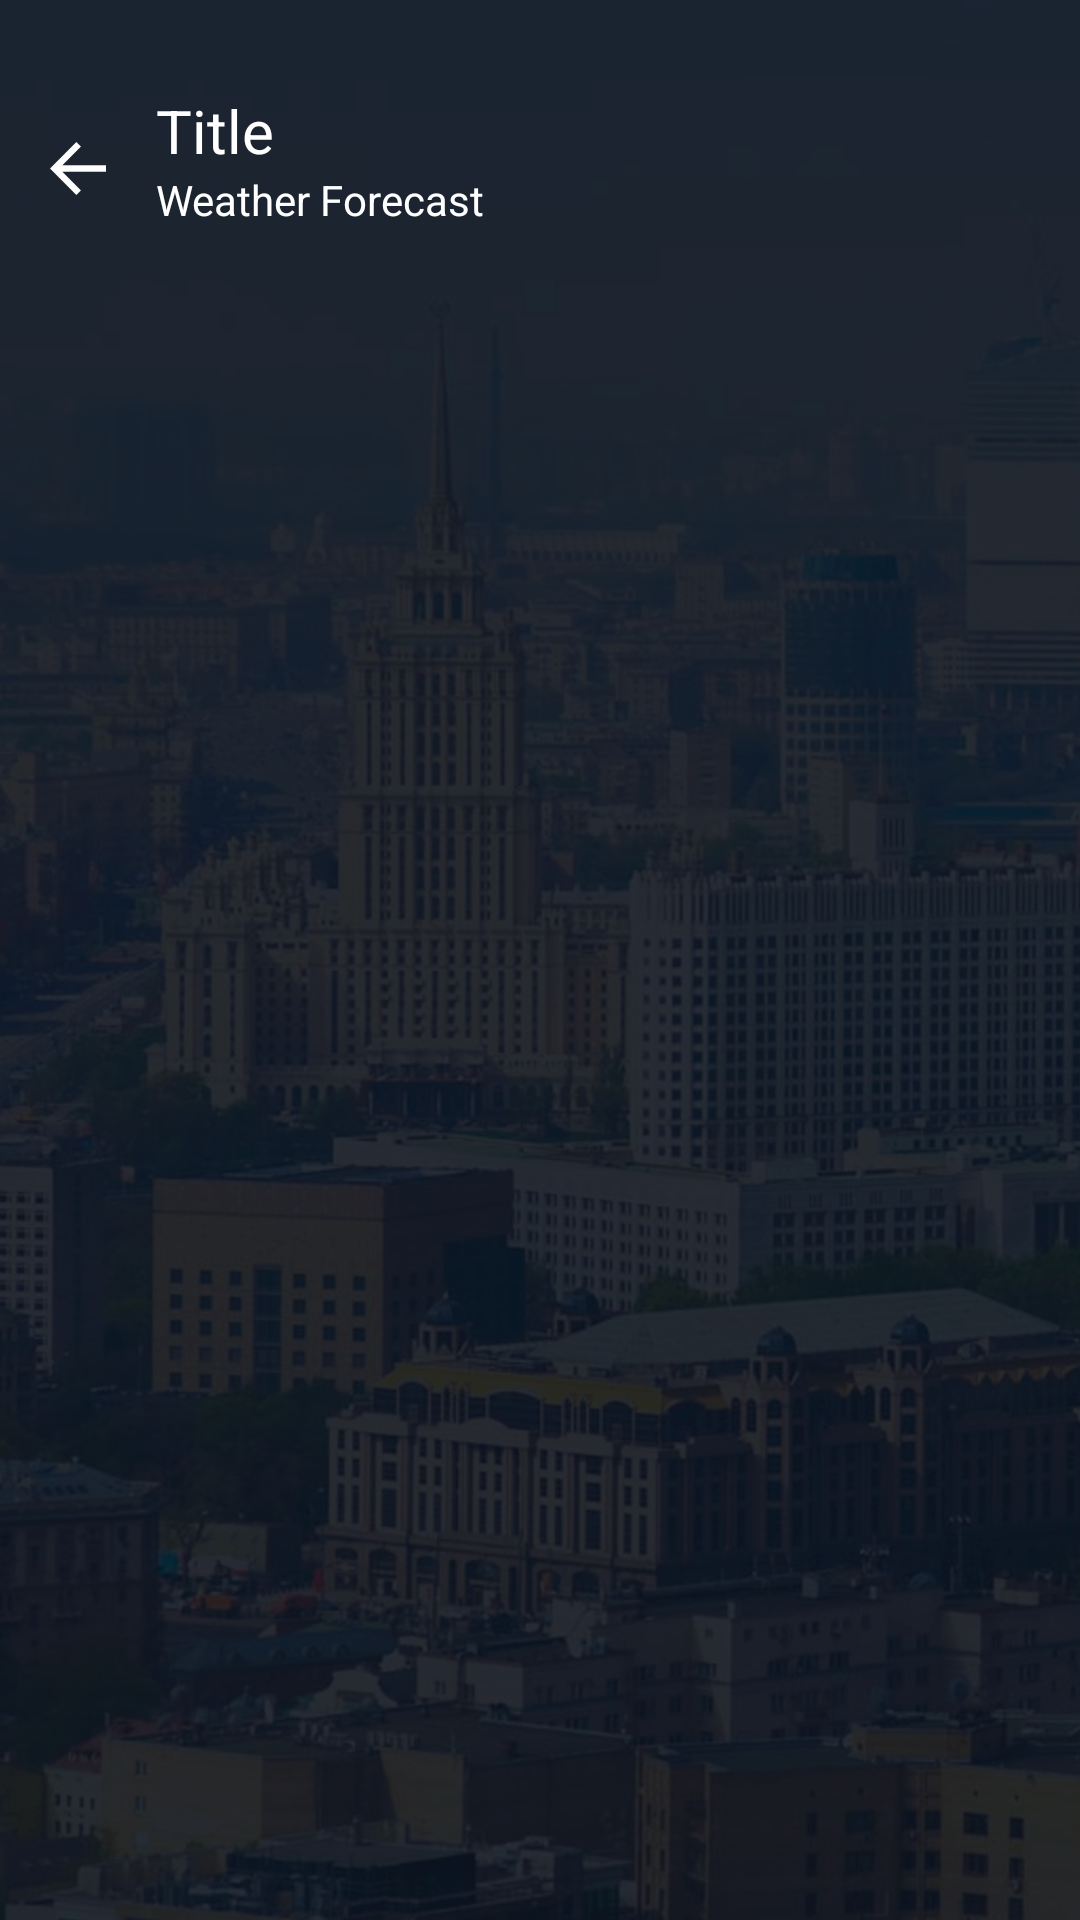

The Android layout XML behind this screen, and the referenced resources:
<!-- AndroidManifest.xml: application theme AppTheme -->
<!-- res/layout/fra_forecast.xml -->
<?xml version="1.0" encoding="utf-8"?>
<RelativeLayout xmlns:android="http://schemas.android.com/apk/res/android"
                android:layout_width="match_parent"
                android:id="@+id/fra_forecast_main_container"
                android:layout_height="match_parent"
                android:background="@drawable/bg_weather"
                android:orientation="vertical"
                android:paddingTop="30dp">

    <ImageView
        android:id="@+id/fra_forecast_arrow_back"
        android:layout_width="wrap_content"
        android:layout_height="wrap_content"
        android:layout_margin="10dp"
        android:layout_marginRight="10dp"
        android:background="@drawable/ic_white_back"/>

    <TextView
        android:id="@+id/fra_forecast_title"
        android:layout_width="wrap_content"
        android:layout_height="wrap_content"
        android:layout_toRightOf="@id/fra_forecast_arrow_back"
        android:text="Title"
        android:textColor="@android:color/white"
        android:textSize="20sp"/>


    <TextView
        android:id="@+id/fra_forecast_subtitle"
        android:layout_width="wrap_content"
        android:layout_height="wrap_content"
        android:layout_alignLeft="@id/fra_forecast_title"
        android:layout_below="@id/fra_forecast_title"
        android:text="@string/weather_forecast"
        android:textColor="@android:color/white"
        android:textSize="14sp"/>

    <android.support.v7.widget.RecyclerView
        android:id="@+id/fra_forecast_recyclerview"
        xmlns:android="http://schemas.android.com/apk/res/android"
        android:layout_width="match_parent"
        android:layout_height="match_parent"
        android:layout_below="@id/fra_forecast_subtitle"
        android:layout_marginTop="10dp"
        android:drawSelectorOnTop="true"
        android:paddingTop="2dp"/>

</RelativeLayout>
<!-- resources referenced by this layout -->
<resources>
  <!-- drawable bg_weather: png bitmap (drawable-xxhdpi, 1043600 bytes) -->
  <!-- drawable ic_white_back: png bitmap (drawable-xxhdpi, 1660 bytes) -->
  <string name="weather_forecast">Weather Forecast</string>
  <style name="AppTheme" parent="Theme.AppCompat.Light.DarkActionBar">
      </style>
</resources>
